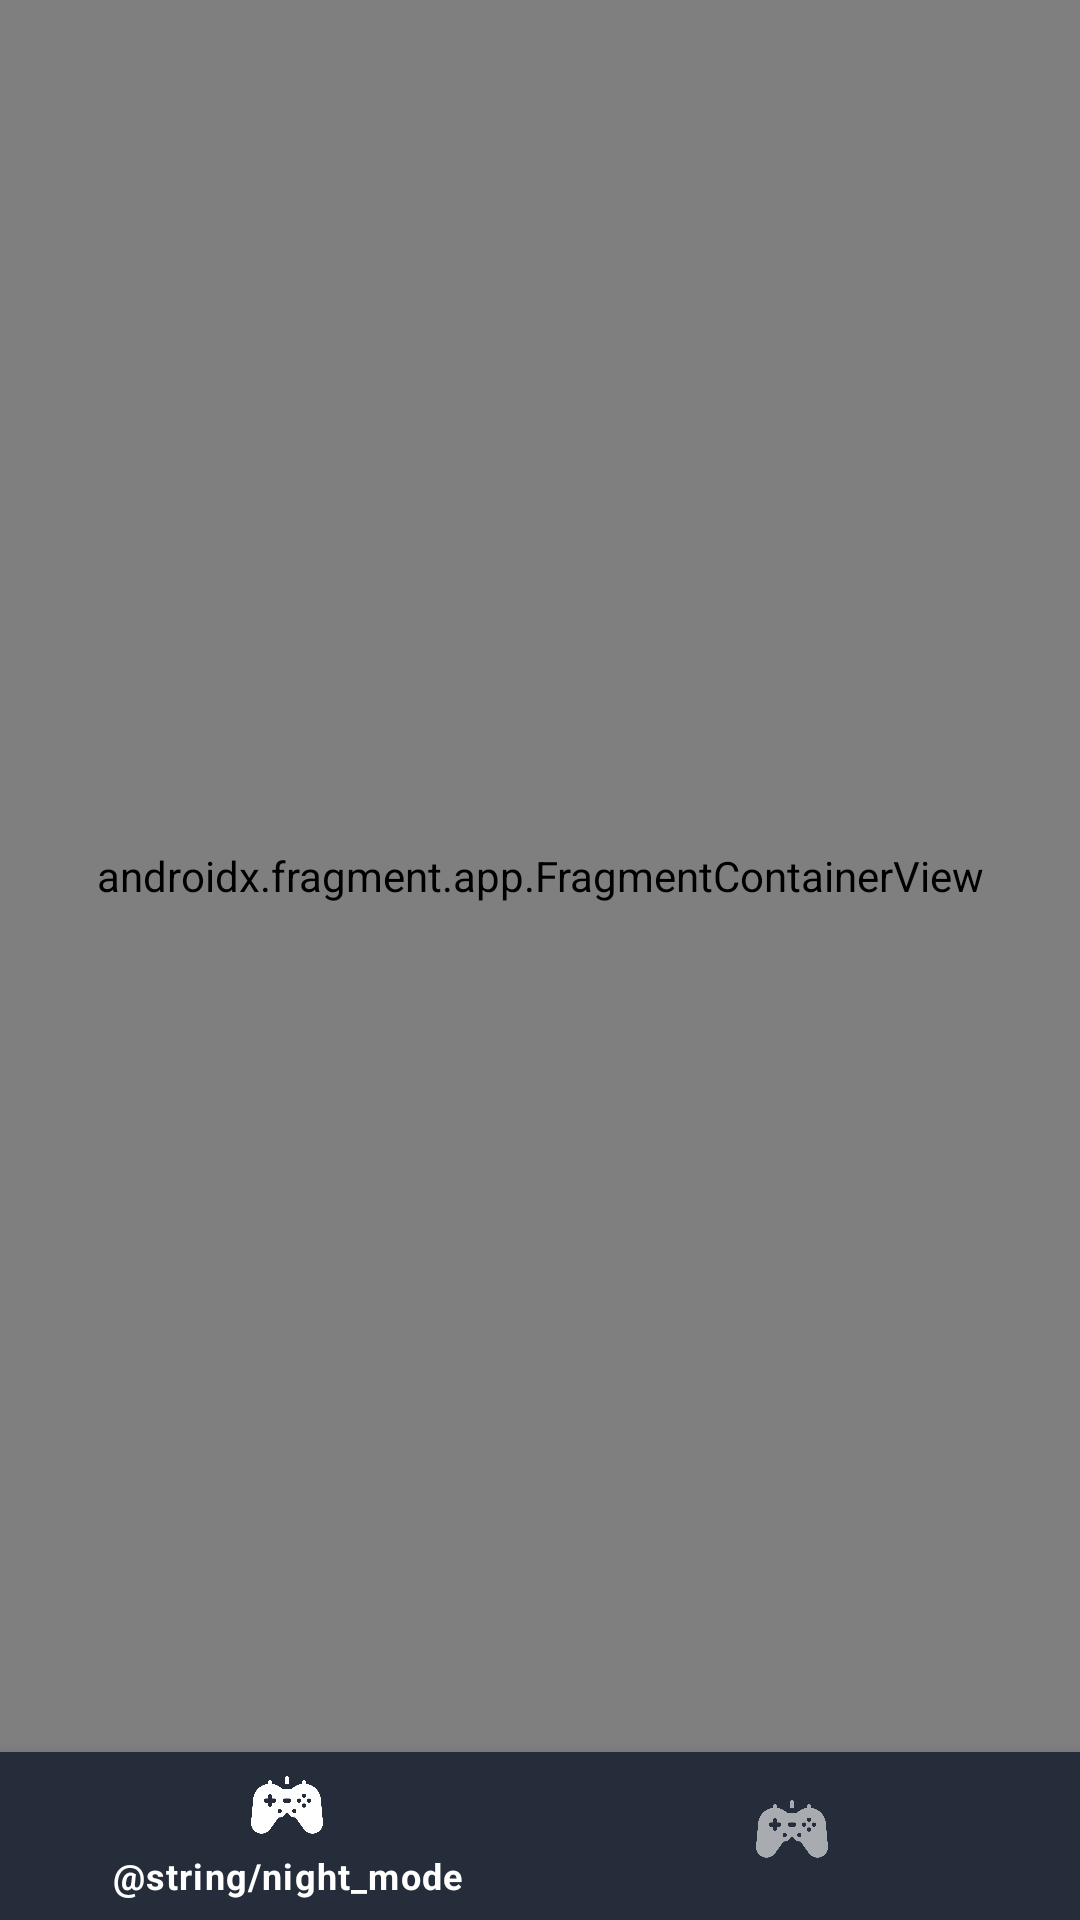

Reconstruct the res/layout file that produces this screen, plus the resources it refers to.
<!-- AndroidManifest.xml: application theme Theme.PlayStationServer -->
<!-- res/layout/fragment_main.xml -->
<?xml version="1.0" encoding="utf-8"?>
<androidx.constraintlayout.widget.ConstraintLayout xmlns:android="http://schemas.android.com/apk/res/android"
    xmlns:app="http://schemas.android.com/apk/res-auto"
    android:layout_width="match_parent"
    android:layout_height="match_parent"
    android:background="#4179e8">

    <com.google.android.material.bottomnavigation.BottomNavigationView
        android:id="@+id/bottom_navigation"
        style="@style/Widget.MaterialComponents.BottomNavigationView.Colored"
        android:layout_width="match_parent"
        android:layout_height="wrap_content"
        android:background="#252d3a"
        android:visibility="visible"
        app:labelVisibilityMode="selected"
        app:layout_constraintBottom_toBottomOf="parent"
        app:menu="@menu/bottom_navigation_menu" />


    <androidx.fragment.app.FragmentContainerView
        android:id="@+id/fragment_container_child"
        android:name="androidx.navigation.fragment.NavHostFragment"
        android:layout_width="match_parent"
        android:layout_height="0dp"
        app:defaultNavHost="true"
        app:layout_constraintBottom_toTopOf="@id/bottom_navigation"
        app:layout_constraintTop_toTopOf="parent"
        app:navGraph="@navigation/child_nav" />
</androidx.constraintlayout.widget.ConstraintLayout>
<!-- resources referenced by this layout -->
<resources>
  <style name="Theme.PlayStationServer" parent="Theme.MaterialComponents.DayNight.NoActionBar">
          
          <item name="colorPrimary">@color/purple_500</item>
          <item name="colorPrimaryVariant">@color/purple_700</item>
          <item name="colorOnPrimary">@color/white</item>
          
          <item name="colorSecondary">@color/teal_200</item>
          <item name="colorSecondaryVariant">@color/teal_700</item>
          <item name="colorOnSecondary">@color/black</item>
          
          <item name="android:statusBarColor">?attr/colorPrimaryVariant</item>
          
      </style>
  <color name="purple_500">#FF6200EE</color>
  <color name="purple_700">#FF3700B3</color>
  <color name="white">#FFFFFFFF</color>
  <color name="teal_200">#FF03DAC5</color>
  <color name="teal_700">#FF018786</color>
  <color name="black">#FF000000</color>
</resources>
